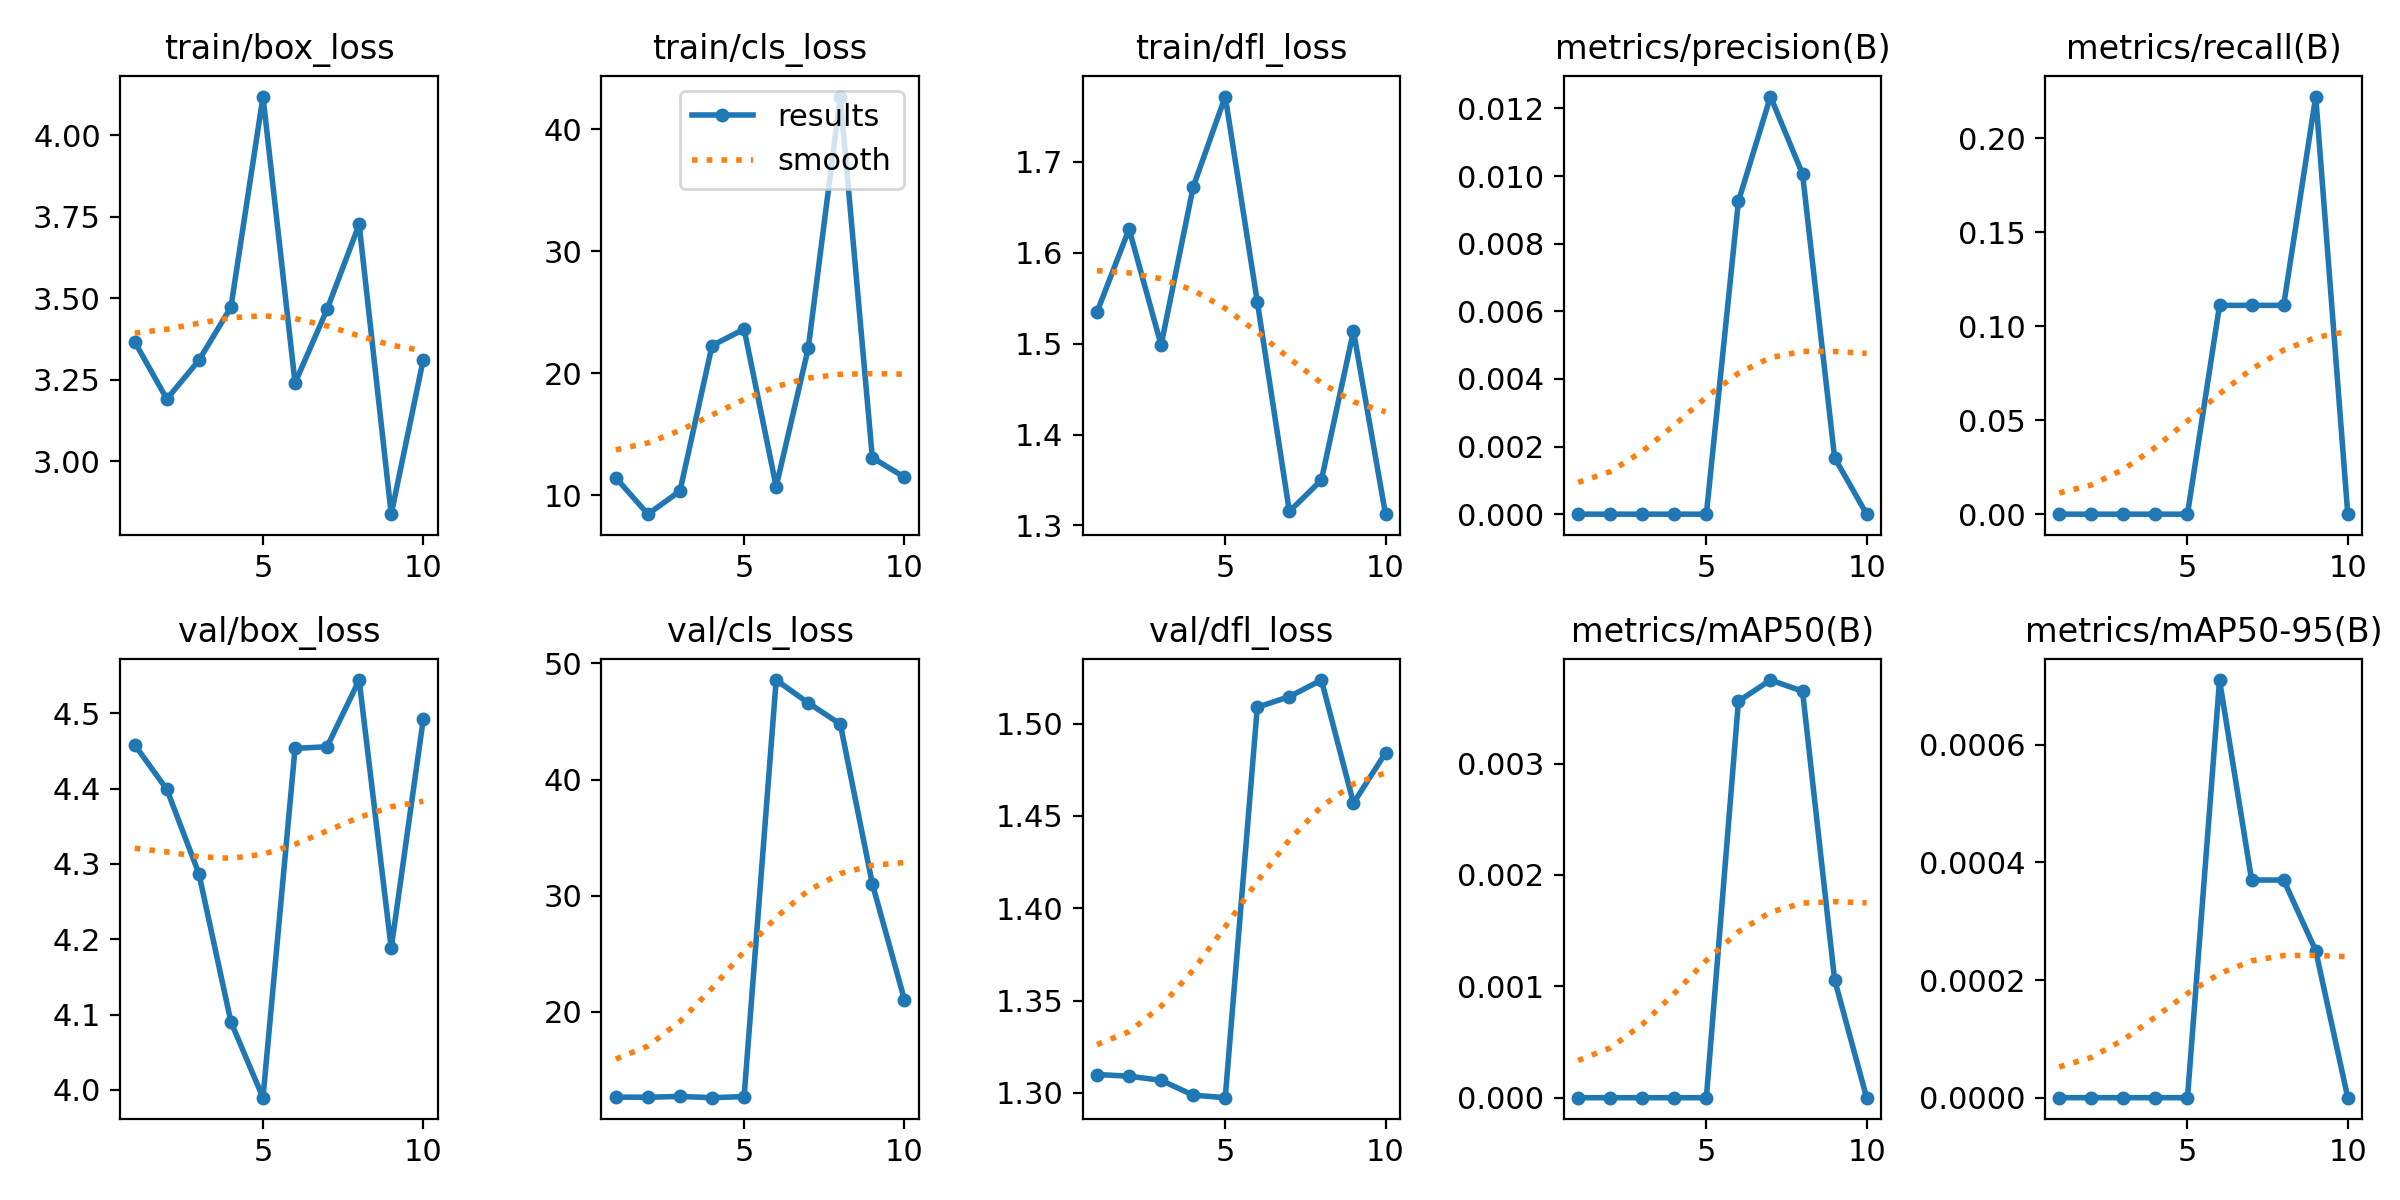

The table this chart was drawn from, first rows:
epoch, time, train/box_loss, train/cls_loss, train/dfl_loss, metrics/precision(B), metrics/recall(B), metrics/mAP50(B), metrics/mAP50-95(B), val/box_loss, val/cls_loss, val/dfl_loss, lr/pg0, lr/pg1, lr/pg2
1, 5.056, 3.366, 11.43, 1.535, 0, 0, 0, 0, 4.458, 12.67, 1.31, 2e-05, 2e-05, 2e-05
2, 7.225, 3.191, 8.454, 1.626, 0, 0, 0, 0, 4.399, 12.67, 1.309, 5.406e-05, 5.406e-05, 5.406e-05
3, 8.706, 3.309, 10.36, 1.498, 0, 0, 0, 0, 4.287, 12.73, 1.307, 8.02e-05, 8.02e-05, 8.02e-05
4, 10.17, 3.472, 22.27, 1.672, 0, 0, 0, 0, 4.09, 12.63, 1.299, 9.842e-05, 9.842e-05, 9.842e-05
5, 11.61, 4.118, 23.62, 1.772, 0, 0, 0, 0, 3.99, 12.72, 1.297, 0.0001087, 0.0001087, 0.0001087
6, 13.13, 3.24, 10.72, 1.546, 0.00925, 0.1111, 0.00356, 0.00071, 4.453, 48.57, 1.509, 0.0001111, 0.0001111, 0.0001111
7, 15.47, 3.466, 22.04, 1.315, 0.01235, 0.1111, 0.00375, 0.00037, 4.456, 46.6, 1.515, 0.0001056, 0.0001056, 0.0001056
8, 17.21, 3.726, 42.69, 1.35, 0.01006, 0.1111, 0.00365, 0.00037, 4.544, 44.78, 1.524, 9.21e-05, 9.21e-05, 9.21e-05
9, 19.75, 2.838, 13.08, 1.514, 0.00167, 0.2222, 0.00106, 0.00025, 4.188, 31.03, 1.457, 7.072e-05, 7.072e-05, 7.072e-05
10, 22.11, 3.312, 11.48, 1.312, 0, 0, 0, 0, 4.492, 21.07, 1.484, 4.142e-05, 4.142e-05, 4.142e-05
